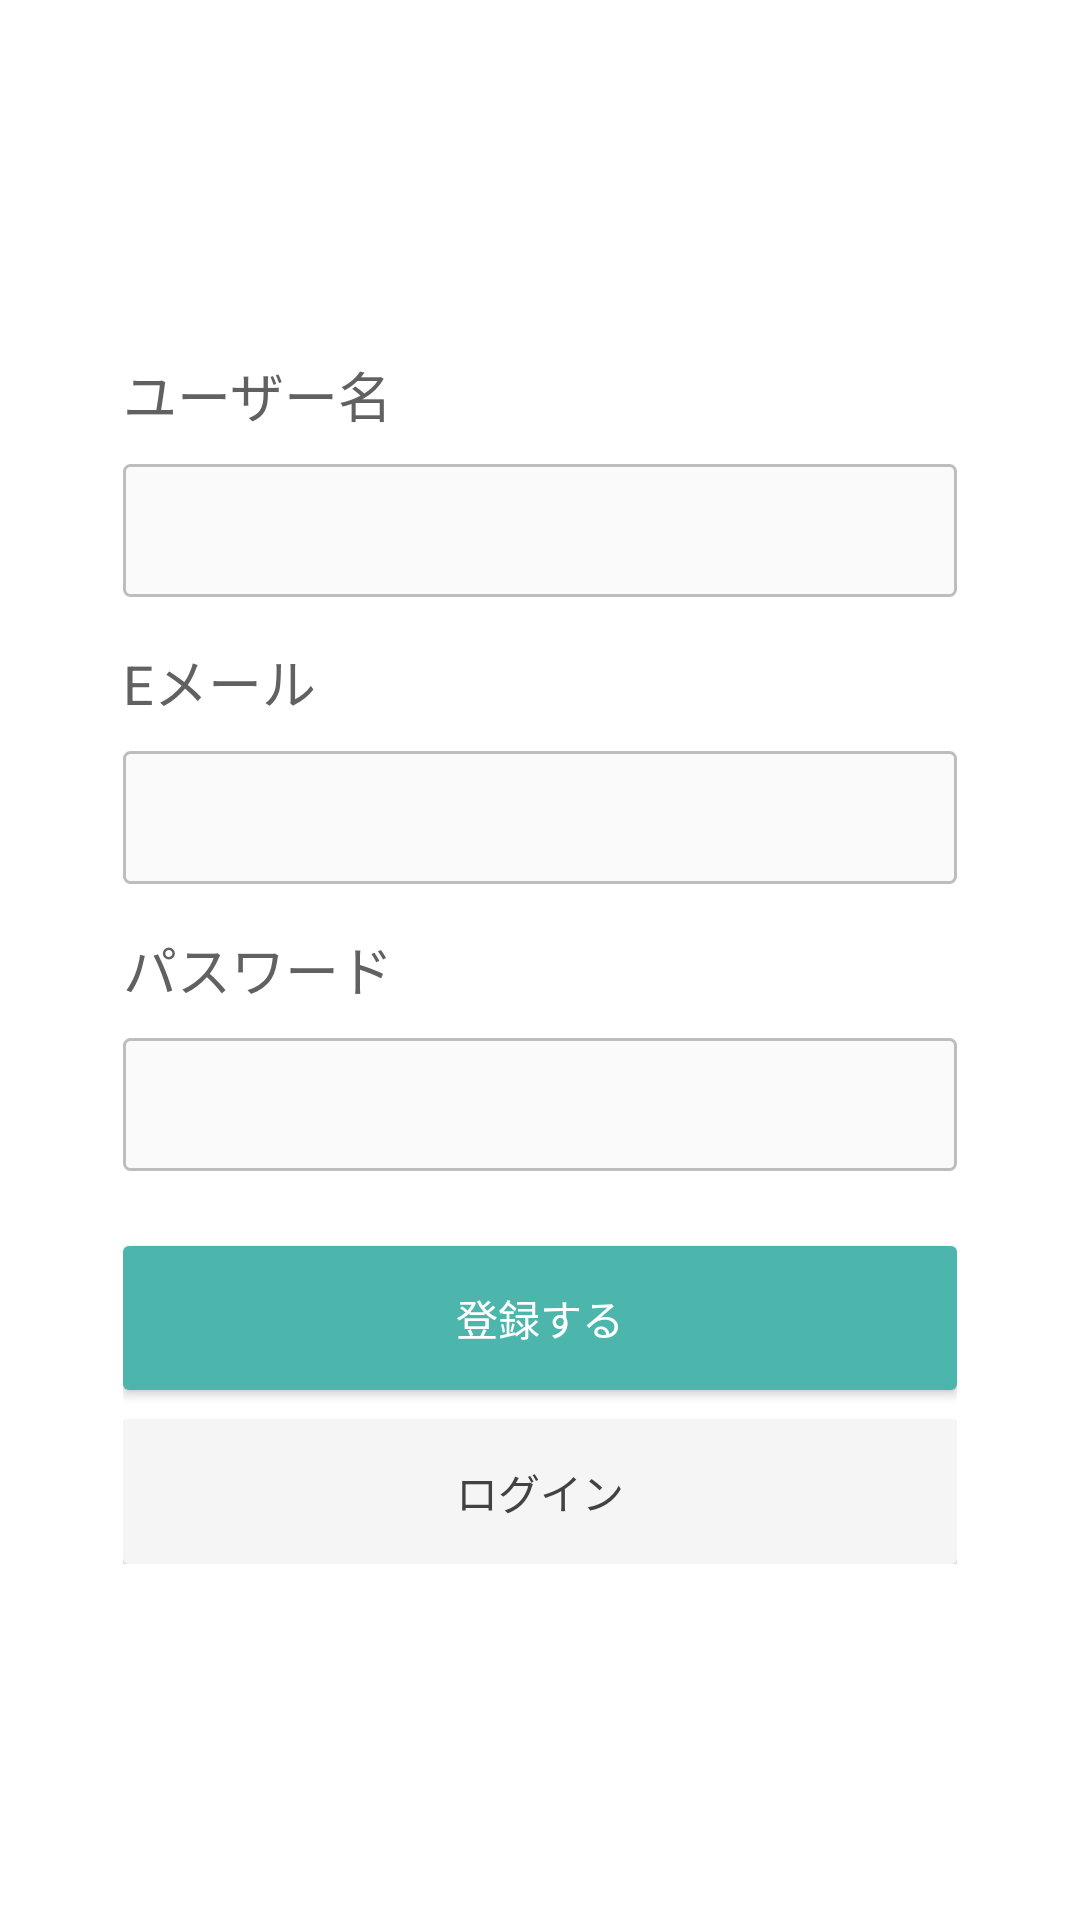

Layout XML and referenced resources for this Android screen:
<!-- AndroidManifest.xml: activity theme AppTheme.Titleless -->
<!-- res/layout/activity_connect.xml -->
<LinearLayout xmlns:android="http://schemas.android.com/apk/res/android"
    xmlns:tools="http://schemas.android.com/tools"
    android:layout_width="match_parent"
    android:layout_height="wrap_content"
    android:background="@color/white"
    android:gravity="center"
    android:minWidth="350dp"
    android:orientation="vertical"
    tools:context="com.moobasoft.damego.ui.activities.ConnectActivity">

    <RelativeLayout
        android:layout_width="match_parent"
        android:layout_height="wrap_content">

        <ImageView
            android:paddingTop="15dp"
            android:paddingRight="20dp"
            android:layout_alignParentRight="true"
            android:id="@+id/btn_close"
            android:layout_width="wrap_content"
            android:layout_height="wrap_content"
            android:layout_gravity="right"
            android:src="@drawable/ic_close_white_24dp"
            android:tint="@color/grey500" />

        <LinearLayout
            android:padding="25dp"
            android:layout_width="match_parent"
            android:layout_height="wrap_content"
            android:orientation="vertical">

            <TextView
                android:id="@+id/username_tv"
                android:layout_width="match_parent"
                android:layout_height="wrap_content"
                android:text="@string/username"
                android:textColor="@color/grey700"
                android:textSize="18sp" />

            <EditText
                android:id="@+id/username_et"
                android:layout_width="match_parent"
                android:layout_height="wrap_content"
                android:layout_marginTop="10dp"
                android:background="@drawable/text_area"
                android:gravity="top"
                android:inputType="text"
                android:padding="10dp"
                android:textColor="@color/grey700"
                android:textSize="18sp" />

            <TextView
                android:id="@+id/email_tv"
                android:layout_width="match_parent"
                android:layout_height="wrap_content"
                android:layout_marginTop="15dp"
                android:text="@string/email"
                android:textColor="@color/grey700"
                android:textSize="18sp" />

            <EditText
                android:id="@+id/email_et"
                android:layout_width="match_parent"
                android:layout_height="wrap_content"
                android:layout_marginTop="10dp"
                android:background="@drawable/text_area"
                android:gravity="top"
                android:inputType="textEmailAddress"
                android:padding="10dp"
                android:textColor="@color/grey700"
                android:textSize="18sp" />

            <TextView
                android:id="@+id/password_tv"
                android:layout_width="match_parent"
                android:layout_height="wrap_content"
                android:layout_marginTop="15dp"
                android:text="@string/password"
                android:textColor="@color/grey700"
                android:textSize="18sp" />

            <EditText
                android:id="@+id/password_et"
                android:layout_width="match_parent"
                android:layout_height="wrap_content"
                android:layout_marginBottom="25dp"
                android:layout_marginTop="10dp"
                android:background="@drawable/text_area"
                android:gravity="top"
                android:inputType="textPassword"
                android:padding="10dp"
                android:textColor="@color/grey700"
                android:textSize="18sp" />

            <Button
                android:id="@+id/btn_primary"
                android:layout_width="match_parent"
                android:layout_height="wrap_content"
                android:background="@drawable/btn_primary"
                android:text="@string/register"
                android:textColor="@color/white" />

            <include layout="@layout/btn_processing" />

            <Button
                android:id="@+id/btn_secondary"
                android:layout_width="match_parent"
                android:layout_height="wrap_content"
                android:layout_marginTop="10dp"
                android:background="@drawable/btn_secondary"
                android:text="@string/login"
                android:textColor="@color/grey800" />
        </LinearLayout>


    </RelativeLayout>
</LinearLayout>
<!-- res/layout/btn_processing.xml (included above) -->
<?xml version="1.0" encoding="utf-8"?>
<FrameLayout xmlns:android="http://schemas.android.com/apk/res/android"
    android:id="@+id/processing_view"
    android:visibility="gone"
    android:layout_width="match_parent"
    android:layout_height="wrap_content"
    android:layout_gravity="center">

    <Button
        android:clickable="false"
        android:layout_width="match_parent"
        android:layout_height="wrap_content"
        android:background="@drawable/btn_primary" />

    <ProgressBar
        style="?android:attr/progressBarStyleInverse"
        android:layout_gravity="center"
        android:layout_width="wrap_content"
        android:layout_height="match_parent" />
</FrameLayout>
<!-- resources referenced by this layout -->
<resources>
  <color name="grey500">#ff9e9e9e</color>
  <color name="grey700">#ff616161</color>
  <color name="grey800">#ff424242</color>
  <color name="white">#ffffffff</color>
  <!-- drawable btn_primary (drawable) -->
  <?xml version="1.0" encoding="utf-8"?>
  <layer-list xmlns:android="http://schemas.android.com/apk/res/android">
  <item>
      <shape android:shape="rectangle" >
          <solid android:color="@color/colorPrimary" />
          <corners android:radius="2dp" />
      </shape>
  </item>
  </layer-list>
  <!-- drawable btn_secondary (drawable) -->
  <?xml version="1.0" encoding="utf-8"?>
  <layer-list xmlns:android="http://schemas.android.com/apk/res/android">
  <item>
      <shape android:shape="rectangle" >
          <solid android:color="@color/grey100" />
          <corners android:radius="2dp" />
      </shape>
  </item>
  </layer-list>
  
  
  <!-- drawable text_area (drawable) -->
  <?xml version="1.0" encoding="utf-8"?>
  <shape xmlns:android="http://schemas.android.com/apk/res/android"
      android:shape="rectangle">
  
      
      <solid
          android:color="#fafafa" >
      </solid>
  
      
      <stroke
          android:width="1dp"
          android:color="#BDBDBD" >
      </stroke>
  
      
      <corners
          android:radius="2dp"   >
      </corners>
  
  </shape>
  <string name="email">Eメール</string>
  <string name="login">ログイン</string>
  <string name="password">パスワード</string>
  <string name="register">登録する</string>
  <string name="username">ユーザー名</string>
  <style name="AppTheme.Titleless" parent="Theme.AppCompat.Light.Dialog">
          <item name="windowNoTitle">true</item>
          <item name="colorControlNormal">@color/grey500</item>
          <item name="colorControlActivated">@color/colorPrimary</item>
          <item name="colorControlHighlight">@color/white</item>
          <item name="colorPrimary">@color/colorPrimary</item>
          <item name="colorPrimaryDark">@color/colorPrimaryDark</item>
          <item name="colorAccent">@color/colorAccent</item>
      </style>
  <color name="colorPrimary">@color/teal300</color>
  <color name="grey100">#fff5f5f5</color>
  <color name="colorPrimaryDark">@color/teal300</color>
  <color name="colorAccent">@color/red300</color>
  <color name="teal300">#ff4db6ac</color>
  <color name="red300">#ffe57373</color>
</resources>
